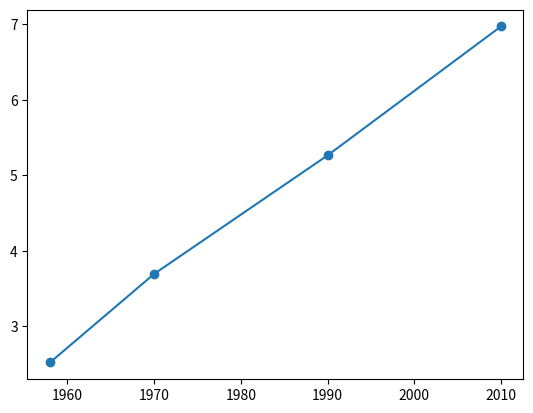

Source code (Python): (Note: this script raises an exception after producing the figure.)
# -*- coding: utf-8 -*-

# [redacted]
#Line plot
import matplotlib.pyplot as plt
year = [1958,1970,1990,2010]
pop=[2.519,3.692,5.263,6.972]
plt.plot(year,pop)
plt.show()

#Scatter plot
import matplotlib.pyplot as plt
year = [1958,1970,1990,2010]
pop=[2.519,3.692,5.263,6.972]
plt.scatter(year,pop)
plt.show()


# Print the last item from year and pop

print(year[-1])

print(pop[-1])


'''
Have another look at the plot you created in the previous exercise; it's shown on the right. Based on the plot, in approximately what year will there be more than ten billion human beings on this planet?
'''
pop[year.index(2085)]

#Histogram

values=[0,0.6,1.4,1.6,2.2,2.5,2.6,3.2,3.5,3.9,4.2,2.6]
plt.hist(values,bins=3)
plt.show()


#Customization
import matplotlib.pyplot as plt
year = [1958,1970,1990,2010]
pop=[2.519,3.692,5.263,6.972]
plt.plot(year,pop)
plt.xlabel('Year')
plt.ylabel('Population')
plt.title('World Population Projection')
plt.show()

# bar

# importing matplotlib module  
from matplotlib import pyplot as plt 
  
# x-axis values 
x = [5, 2, 9, 4, 7] 
  
# Y-axis values 
y = [10, 5, 8, 4, 2] 
  
# Function to plot the bar 
plt.bar(x,y) 
  
# function to show the plot 
plt.show() 


# Histogram

# importing matplotlib module  
from matplotlib import pyplot as plt 
  
# Y-axis values 
y = [10, 5, 8, 4, 2] 
  
# Function to plot histogram 
plt.hist(y) 
  
# Function to show the plot 
plt.show() 

#Tics
#Example #1: Default plot

# importing required modules 
import matplotlib.pyplot as plt 
  
# values of x and y axes 
x = [5, 10, 15, 20, 25, 30, 35, 40, 45, 50] 
y = [1, 4, 3, 2, 7, 6, 9, 8, 10, 5] 
  
plt.plot(x, y) 
plt.xlabel('x') 
plt.ylabel('y') 
  
plt.show() 

#Example #2: Playing with the ticks
# importing libraries 
import random 
import matplotlib.pyplot as plt 

fig = plt.figure() 

# function to get random values for graph 
def get_graphs(): 
	xs =[] 
	ys =[] 
	for i in range(10): 
		xs.append(i) 
		ys.append(random.randrange(10)) 
	return xs, ys 

# defining subplots 
ax1 = fig.add_subplot(221) 
ax2 = fig.add_subplot(222) 
ax3 = fig.add_subplot(223) 
ax4 = fig.add_subplot(224) 

# hiding the marker on axis 
x, y = get_graphs() 
ax1.plot(x, y) 
ax1.tick_params(axis ='both', which ='both', length = 0) 

# One can also change marker length 
# by setting (length = any float value) 

# hiding the ticks and markers 
x, y = get_graphs() 
ax2.plot(x, y) 
ax2.axes.get_xaxis().set_visible(False) 
ax2.axes.get_yaxis().set_visible(False) 

# hiding the values and displaying the marker 
x, y = get_graphs() 
ax3.plot(x, y) 
ax3.yaxis.set_major_formatter(plt.NullFormatter()) 
ax3.xaxis.set_major_formatter(plt.NullFormatter()) 

# tilting the ticks (usually needed when 
# the ticks are densely populated) 
x, y = get_graphs() 
ax4.plot(x, y) 
ax4.tick_params(axis ='x', rotation = 45) 
ax4.tick_params(axis ='y', rotation =-45) 
	
plt.show() 
